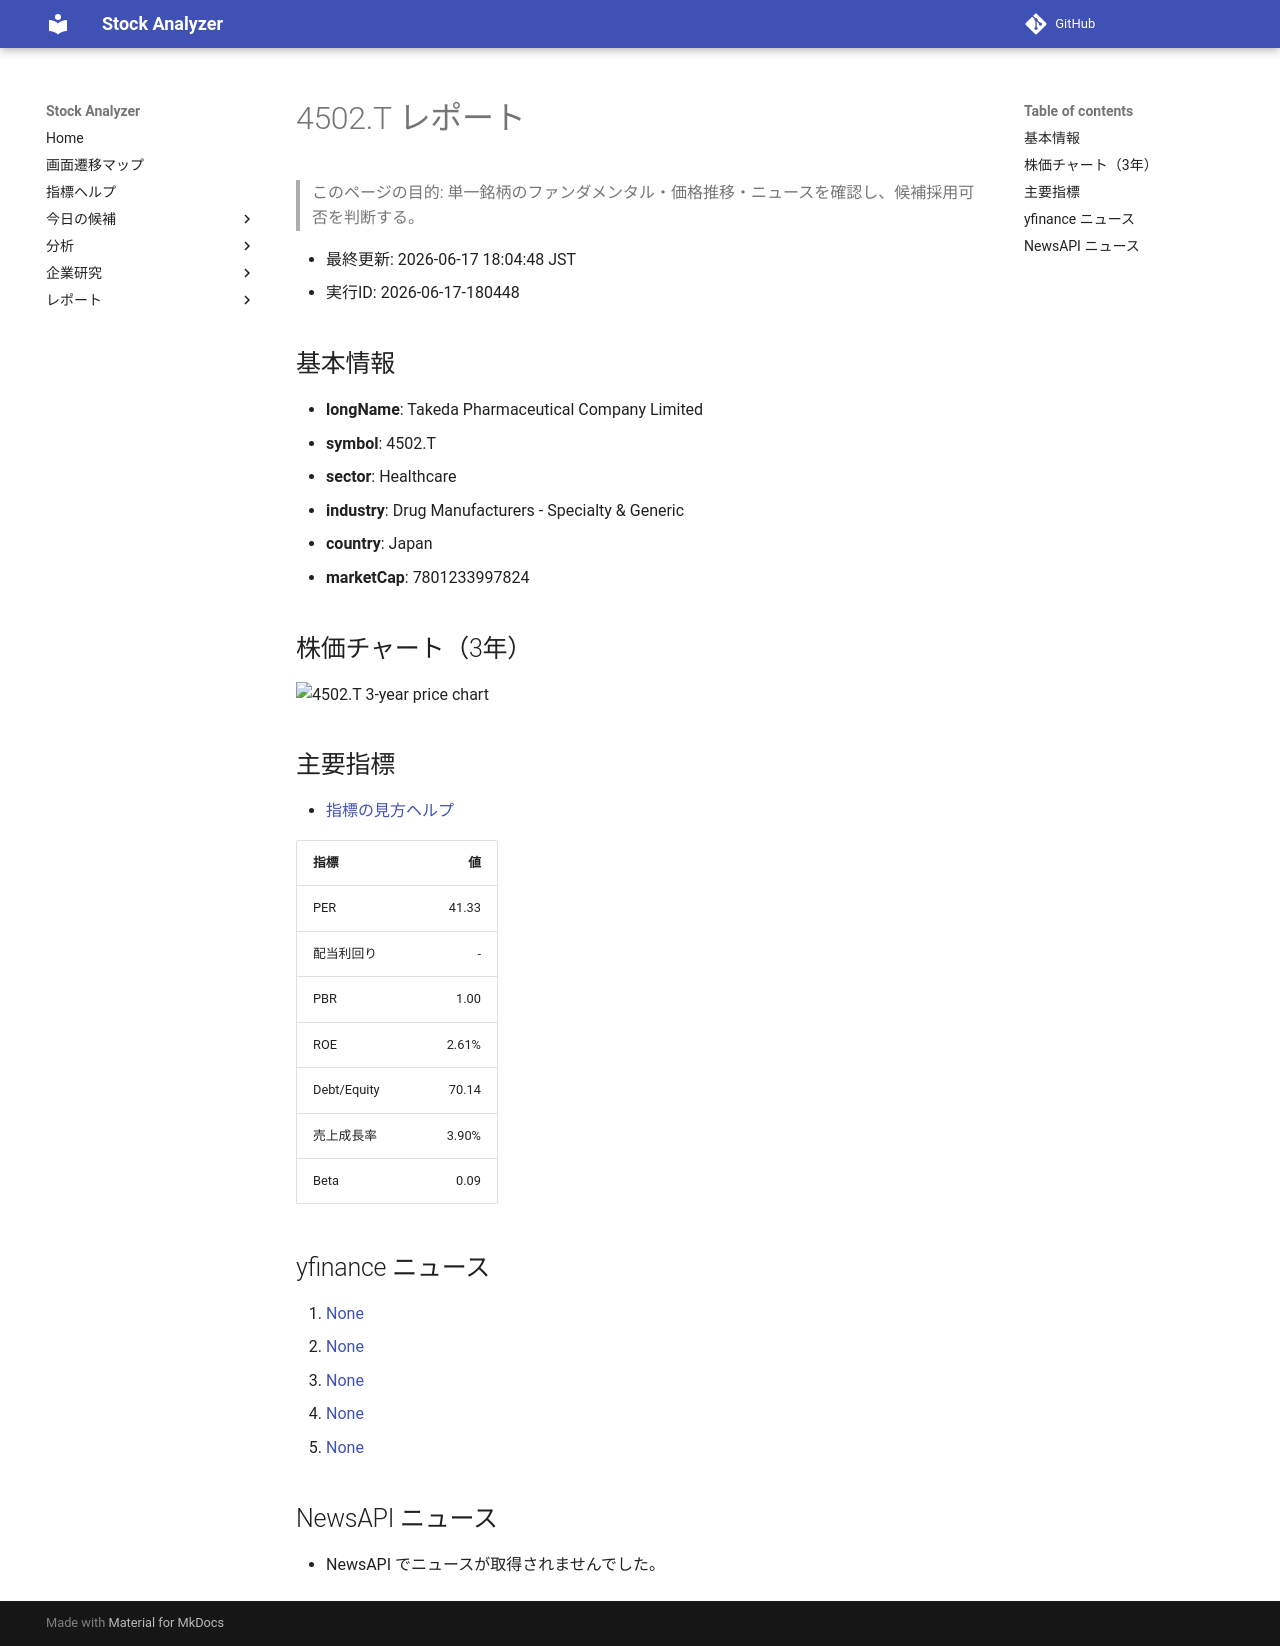

repository: Yumi-note/Making-APP · page: reports/2026-06-17/180448/4502_T/index.html · generator: mkdocs

# 4502.T レポート

> このページの目的: 単一銘柄のファンダメンタル・価格推移・ニュースを確認し、候補採用可否を判断する。

- 最終更新: 2026-06-17 18:04:48 JST
- 実行ID: 2026-06-17-180448

## 基本情報

- **longName**: Takeda Pharmaceutical Company Limited
- **symbol**: 4502.T
- **sector**: Healthcare
- **industry**: Drug Manufacturers - Specialty & Generic
- **country**: Japan
- **marketCap**: 7801233997824

## 株価チャート（3年）

![4502.T 3-year price chart](4502_T_3y.png)

## 主要指標

- [指標の見方ヘルプ](../../../../indicators.md)

| 指標 | 値 |
|---|---:|
| PER | 41.33 |
| 配当利回り | - |
| PBR | 1.00 |
| ROE | 2.61% |
| Debt/Equity | 70.14 |
| 売上成長率 | 3.90% |
| Beta | 0.09 |

## yfinance ニュース

1. [None](None)
2. [None](None)
3. [None](None)
4. [None](None)
5. [None](None)

## NewsAPI ニュース

- NewsAPI でニュースが取得されませんでした。
